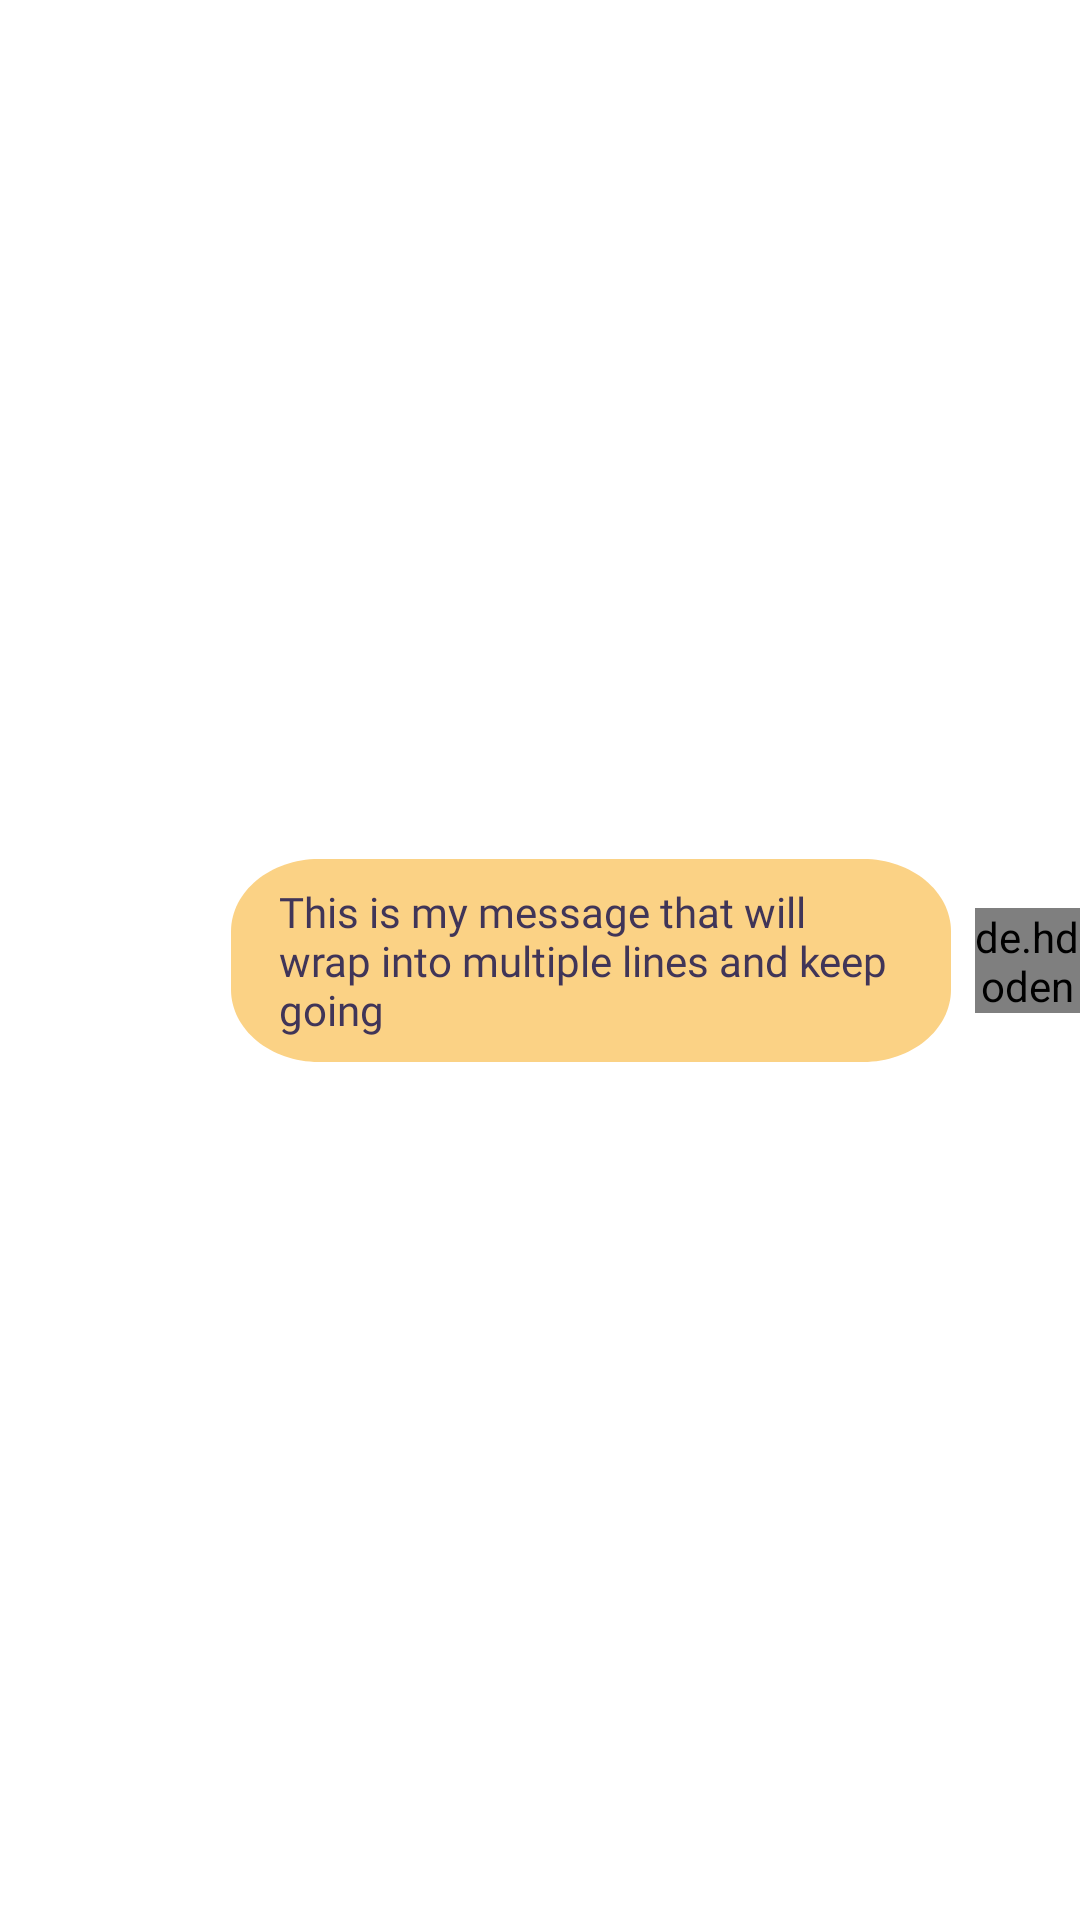

Produce the Android XML layout that renders to this screen, including the resource entries it uses.
<!-- AndroidManifest.xml: application theme Theme.ECanteen -->
<!-- res/layout/chat_to_row.xml -->
<?xml version="1.0" encoding="utf-8"?>
<androidx.constraintlayout.widget.ConstraintLayout
    xmlns:android="http://schemas.android.com/apk/res/android"
    xmlns:app="http://schemas.android.com/apk/res-auto"
    xmlns:tools="http://schemas.android.com/tools"
    android:layout_width="match_parent"
    android:layout_height="wrap_content"
    android:layout_marginBottom="12dp"
    android:layout_marginTop="15dp"
    >

    <TextView
        android:id="@+id/txt_chatuser"
        android:layout_width="wrap_content"
        android:layout_height="wrap_content"
        android:layout_marginEnd="8dp"
        android:layout_marginRight="8dp"
        android:background="@drawable/rectangle_kuning"
        android:fontFamily="@font/breeserif"
        android:maxWidth="240dp"
        android:paddingStart="16dp"
        android:paddingLeft="16dp"
        android:paddingTop="8dp"
        android:paddingEnd="20dp"
        android:paddingRight="20dp"
        android:paddingBottom="8dp"
        android:text="This is my message that will wrap into multiple lines and keep going"
        android:textColor="@color/warna_dasar"
        app:layout_constraintBottom_toBottomOf="parent"
        app:layout_constraintEnd_toStartOf="@+id/circleImageView"
        app:layout_constraintHorizontal_bias="1.0"
        app:layout_constraintStart_toStartOf="parent"
        app:layout_constraintTop_toTopOf="parent" />

    <de.hdodenhof.circleimageview.CircleImageView
        android:id="@+id/circleImageView"
        android:layout_width="35dp"
        android:layout_height="35dp"
        android:background="@drawable/profil"
        app:layout_constraintBottom_toBottomOf="parent"
        app:layout_constraintEnd_toEndOf="parent"
        app:layout_constraintTop_toTopOf="parent" />


</androidx.constraintlayout.widget.ConstraintLayout>
<!-- resources referenced by this layout -->
<resources>
  <color name="warna_dasar">#403558</color>
  <!-- drawable profil: png bitmap (drawable-hdpi, 3339 bytes) -->
  <!-- drawable rectangle_kuning (drawable) -->
  <?xml version="1.0" encoding="utf-8"?>
  <vector
      xmlns:android="http://schemas.android.com/apk/res/android"
      xmlns:aapt="http://schemas.android.com/aapt"
      android:width="123dp"
      android:height="42dp"
      android:viewportWidth="123"
      android:viewportHeight="42"
      >
  
      <group>
  
          <clip-path
              android:pathData="M15 0H108C116.284 0 123 6.71573 123 15V27C123 35.2843 116.284 42 108 42H15C6.71573 42 0 35.2843 0 27V15C0 6.71573 6.71573 0 15 0Z"
              />
  
          <path
              android:pathData="M0 0V42H123V0"
              android:fillColor="#FBD285"
              />
  
      </group>
  
  </vector>
  <style name="Theme.ECanteen" parent="Theme.MaterialComponents.Light.NoActionBar">
          
          <item name="colorPrimary">@color/purple_500</item>
          <item name="colorPrimaryVariant">@color/purple_700</item>
          <item name="colorOnPrimary">@color/white</item>
          
          <item name="colorSecondary">@color/teal_200</item>
          <item name="colorSecondaryVariant">@color/teal_700</item>
          <item name="colorOnSecondary">@color/black</item>
          
          <item name="android:statusBarColor" tools:targetApi="l">?attr/colorPrimaryVariant</item>
          
  
  
      </style>
  <color name="purple_500">#FF6200EE</color>
  <color name="purple_700">#FF3700B3</color>
  <color name="white">#FFFFFFFF</color>
  <color name="teal_200">#FF03DAC5</color>
  <color name="teal_700">#FF018786</color>
  <color name="black">#FF000000</color>
</resources>
